Image classification data set "traffic_light_dataset" (kputhanangadi/auto_chime on GitHub). Class labels (4): green light, yellow light, red light, 3 not.

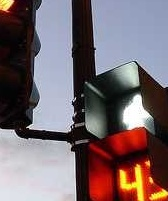
Label: 3 not

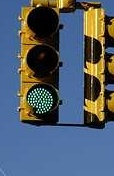
Label: green light

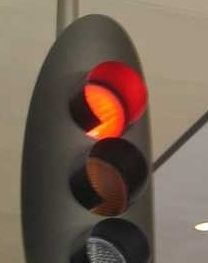
Label: red light

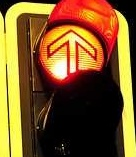
Label: 3 not

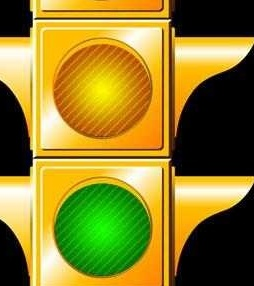
Label: 3 not

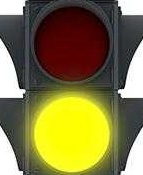
Label: 3 not
